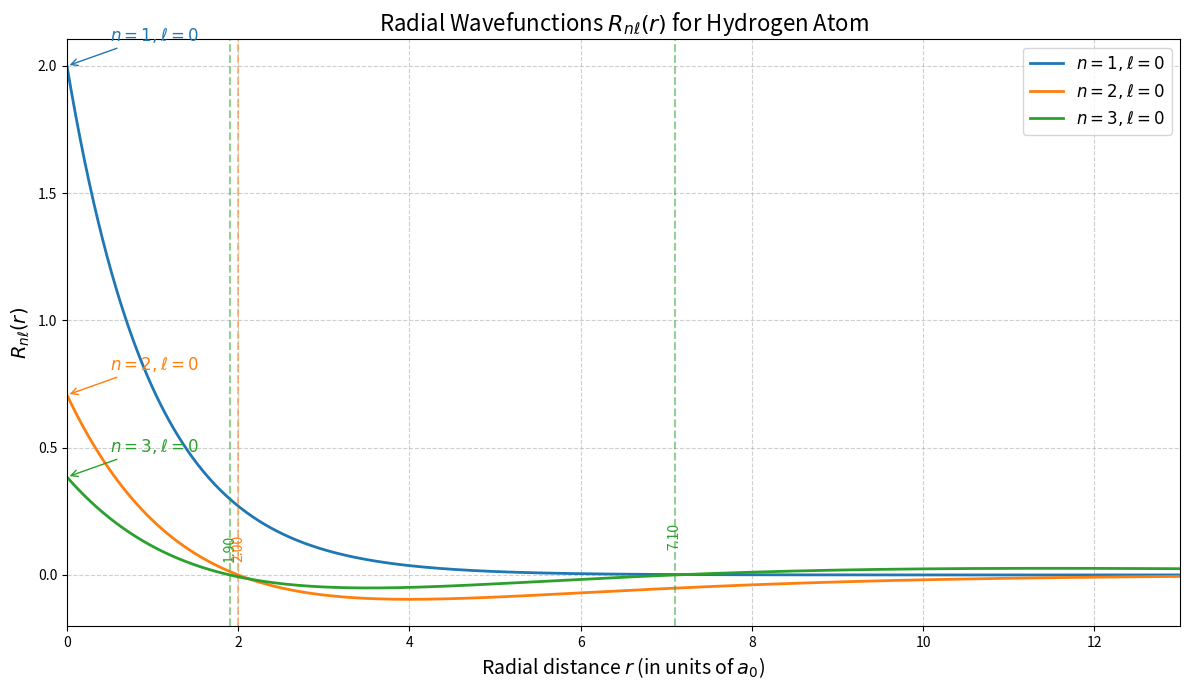

Generate this figure with matplotlib:
import numpy as np
import matplotlib.pyplot as plt
from scipy.special import genlaguerre, factorial
from math import sqrt

# Radial wavefunction R_{nl}(r)
def radial_wavefunction(r, n, l, Z=1):
	rho = 2 * Z * r / n
	norm_const = sqrt((2 * Z / n)**3 * factorial(n - l - 1) / (2 * n * factorial(n + l)))
	laguerre_poly = genlaguerre(n - l - 1, 2 * l + 1)(rho)
	R_nl = norm_const * np.exp(-rho / 2) * rho**l * laguerre_poly
	return R_nl

# Find node positions: where wavefunction crosses zero
def find_nodes(r, R):
	nodes = []
	for i in range(1, len(R)):
		if R[i-1]*R[i] < 0:
			r_node = r[i-1] - R[i-1]*(r[i] - r[i-1]) / (R[i] - R[i-1])
			nodes.append(r_node)
	return nodes

# Settings
plt.style.use('seaborn-v0_8-colorblind')  # For compatibility with newer matplotlib
r = np.linspace(1e-5, 13, 1500)
levels = [(1, 0), (2, 0), (3, 0)]
colors = ['#1f77b4', '#ff7f0e', '#2ca02c']  # Blue, orange, green

# Plot: Radial Wavefunctions with node annotations
plt.figure(figsize=(12, 7))
for i, (n, l) in enumerate(levels):
	R = radial_wavefunction(r, n, l)
	plt.plot(r, R, color=colors[i], linewidth=2, label=fr"$n={n}, \ell={l}$")

	# Annotate peak
	peak_idx = np.argmax(np.abs(R))
	peak_r = r[peak_idx]
	peak_val = R[peak_idx]
	plt.annotate(fr"$n={n}, \ell={l}$", xy=(peak_r, peak_val),
				 xytext=(peak_r + 0.5, peak_val + 0.1),
				 fontsize=12, color=colors[i],
				 arrowprops=dict(arrowstyle='->', color=colors[i]))

	# Annotate node positions
	nodes = find_nodes(r, R)
	for j, rn in enumerate(nodes):
		plt.axvline(x=rn, color=colors[i], linestyle='--', alpha=0.5)
		plt.text(rn, 0.05 + 0.05*j, f"{rn:.2f}", rotation=90,
				 color=colors[i], fontsize=10, ha='center', va='bottom')

plt.title(r"Radial Wavefunctions $R_{n\ell}(r)$ for Hydrogen Atom", fontsize=16)
plt.xlabel(r"Radial distance $r$ (in units of $a_0$)", fontsize=14)
plt.ylabel(r"$R_{n\ell}(r)$", fontsize=14)
plt.grid(True, linestyle='--', alpha=0.6)
plt.legend(fontsize=12)
plt.xlim(0, 13)
plt.tight_layout()
plt.show()

